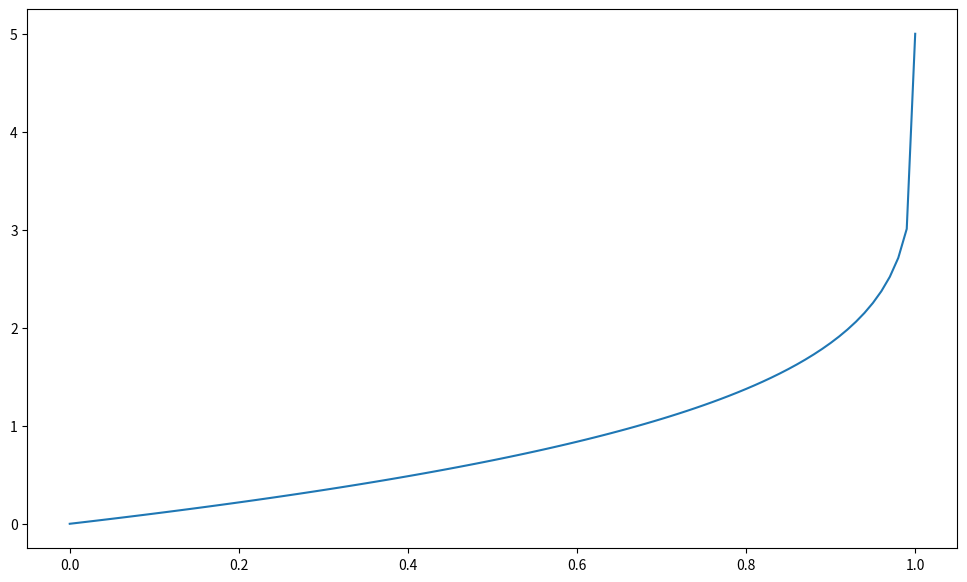

The script that saved this image: (Note: this script raises an exception after producing the figure.)
import numpy as np
import matplotlib.pyplot as plt
#plt.style.use('dark_background')

m = 0.4
n = 1
p = 2

fig, ax = plt.subplots(nrows = 1, ncols = 1, sharex=False, sharey=True, figsize=(12,7))

ax.plot(np.linspace(0,1,101),(1-(1-np.linspace(0,1,101))**(1-m*p/n))/(1-m*p/n));

import xsimlab as xs # modeling framework used for FastScape development
import xarray as xr # xarray is a python package to work with labelled multi-dimensional arrays
%load_ext xsimlab.ipython

from fastscape.models import basic_model

spl_model = basic_model.drop_processes('diffusion')

spl_model.visualize()


# %create_setup spl_model --default --verbose
import xsimlab as xs

ds_in = xs.create_setup(
    model=spl_model,
    clocks={'time': np.linspace(0,2e7,101),
           'out': [2e7]},
    master_clock = 'time',
    input_vars={
        # nb. of grid nodes in (y, x)
        'grid__shape': [101,101],
        # total grid length in (y, x)
        'grid__length': [1e5,1e5],
        # node status at borders
        'boundary__status': ['fixed_value','core','looped','looped'],
        # uplift rate
        'uplift__rate': 1e-3,
        # random seed
        'init_topography__seed': None,
        # bedrock channel incision coefficient
        'spl__k_coef': 1e-5,
        # drainage area exponent
        'spl__area_exp': 0.4,
        # slope exponent
        'spl__slope_exp': 1,
    },
    output_vars={
        'topography__elevation': 'out',
        'drainage__area': 'out',
        'flow__nb_donors': 'out',
        'flow__donors': 'out',
        'flow__receivers': 'out'}
)


# %create_setup spl_model --default --verbose
import xsimlab as xs

ds_in = xs.create_setup(
    model=spl_model,
    clocks={'time': np.linspace(0,2e7,101),
           'out': np.linspace(0,2e7,11)},
    master_clock="time",
    input_vars={
        # nb. of grid nodes in (y, x)
        'grid__shape': [101,101],
        # total grid length in (y, x)
        'grid__length': [1e5,1e5],
        # node status at borders
        'boundary__status': ['fixed_value','core','looped','looped'],
        # uplift rate
        'uplift__rate': 1e-3,
        # bedrock channel incision coefficient
        'spl__k_coef': 1e-7,
        # drainage area exponent
        'spl__area_exp': 0.8,
        # slope exponent
        'spl__slope_exp': 2,
        # random seed
        'init_topography__seed': 1234,
    },
    output_vars={
        'topography__elevation': 'out',
        'drainage__area': 'out',
        'flow__nb_donors': 'out',
        'flow__donors': 'out',
        'flow__receivers': 'out'
    }
)


with xs.monitoring.ProgressBar():
    ds_out = ds_in.xsimlab.run(model=spl_model)

from ipyfastscape import TopoViz3d

app = TopoViz3d(ds_out, canvas_height=600, time_dim="out")

app.components['background_color'].set_color('lightgray')
app.components['vertical_exaggeration'].set_factor(5)
app.components['timestepper'].go_to_time(ds_out.out[-1])

app.show()

rec = ds_out.flow__receivers.isel(out=-1).values.astype(int)
rec = np.where(rec>0,rec,0)
ndon = ds_out.flow__nb_donors.isel(out=-1).values.astype(int)
don = ds_out.flow__donors.isel(out=-1).values.astype(int)
area = ds_out.drainage__area.isel(out=-1).values.flatten()
h = ds_out.topography__elevation.isel(out=-1).values.flatten()

x = ds_out.x.values
y = ds_out.y.values
U = ds_out.uplift__rate.values
Kf = ds_out.spl__k_coef.values
m = ds_out.spl__area_exp.values
n = ds_out.spl__slope_exp.values
p = 2
k = 0.67

import Tools as tls
river = tls.find_largest_river (area, don, ndon)
s = tls.find_s_coordinate (river, x, y)
chi = tls.find_chi (river, s, area, m/n)
slope = tls.find_slopes (h, x, y, rec)

X,Y = np.meshgrid(x,y)

fig, ax = plt.subplots(nrows = 1, ncols = 1, sharex=False, sharey=True, figsize=(9,7))

ds_out.topography__elevation.isel(out=-1).plot()

plt.plot(X.flatten()[river], Y.flatten()[river])

fig, ax = plt.subplots(nrows = 1, ncols = 1, sharex=False, sharey=True, figsize=(12,7))

ax.plot(s, h[river])

L=s[-1]
hmax = (U/Kf/k**m)**(1/n)*L**(1-m*p/n)
analytical_h = (1 - (1-s/L)**(1-m*p/n))*hmax/(1-m*p/n)
ax.plot(s, analytical_h)

fig, ax = plt.subplots(nrows = 1, ncols = 1, sharex=False, sharey=True, figsize=(12,7))

ax.plot(s,area[river])
ax.plot(s, k*(L-s)**p)

fig, ax = plt.subplots(nrows = 1, ncols = 1, sharex=False, sharey=True, figsize=(12,7))

ax.plot(chi, ds_out.topography__elevation.isel(out=-1).values.flatten()[river])

fig, ax = plt.subplots(nrows = 1, ncols = 1, sharex=False, sharey=True, figsize=(12,7))

ax.loglog(area, slope, 'o')

import scipy.stats as stats

logslope = np.log10(slope[slope>0])
logarea = np.log10(area[slope>0])
res = stats.linregress(logarea, logslope)
print('Concavity=', -res[0], 'ksn=', 10**res[1])
print('Input concavity=', m/n, 'Input ksn =', (U/Kf)**(1/n))

